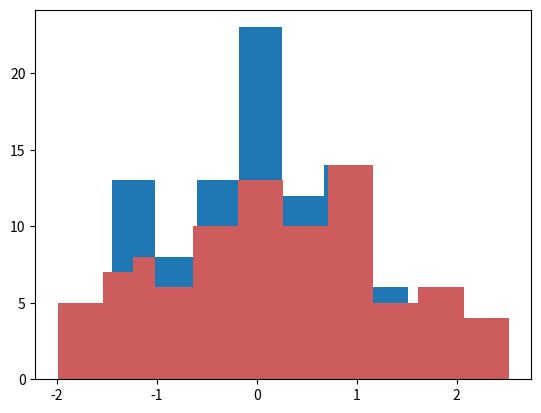

This chart was generated by the following Python code: (Note: this script raises an exception after producing the figure.)
# Let's begin by importing what we'll need (You'll probably be copying and pasting this a lot)

# The normal imports
import numpy as np
from numpy.random import randn
import pandas as pd

# Import the stats librayr from numpy
from scipy import stats

# These are the plotting modules adn libraries we'll use:
import matplotlib as mpl
import matplotlib.pyplot as plt
import seaborn as sns

# Command so that plots appear in the iPython Notebook
plt.tight_layout()

# First of all, source of information for what a histogram actually is: http://en.wikipedia.org/wiki/Histogram

#Create a random normal-dist dataset
dataset1 = randn(100)

#Plot a histogram of the dataset, note bins=10 by default
plt.hist(dataset1)

# Lets make another dataset
dataset2 = randn(80)

#Plot
plt.hist(dataset2,color='indianred')

# We can use normed to plot on same plot

# Set normed=True for the plots to be normalized in order to comapre data sets with different number of observations
# Set alpha=0.5 for transperancy
plt.hist(dataset1,normed=True,color='indianred',alpha=0.5,bins=20)
plt.hist(dataset2,normed=True,alpha=0.5,bins=20)

# Make two more random normal dist data sets
data1 = randn(1000)
data2 = randn(1000)

#Can represent joint distributions using joint plots
sns.jointplot(data1,data2)

# Can also use hex bins for a more concise picture
sns.jointplot(data1,data2,kind='hex')

# Next we'll learn how to use Kernel Estimation Plots